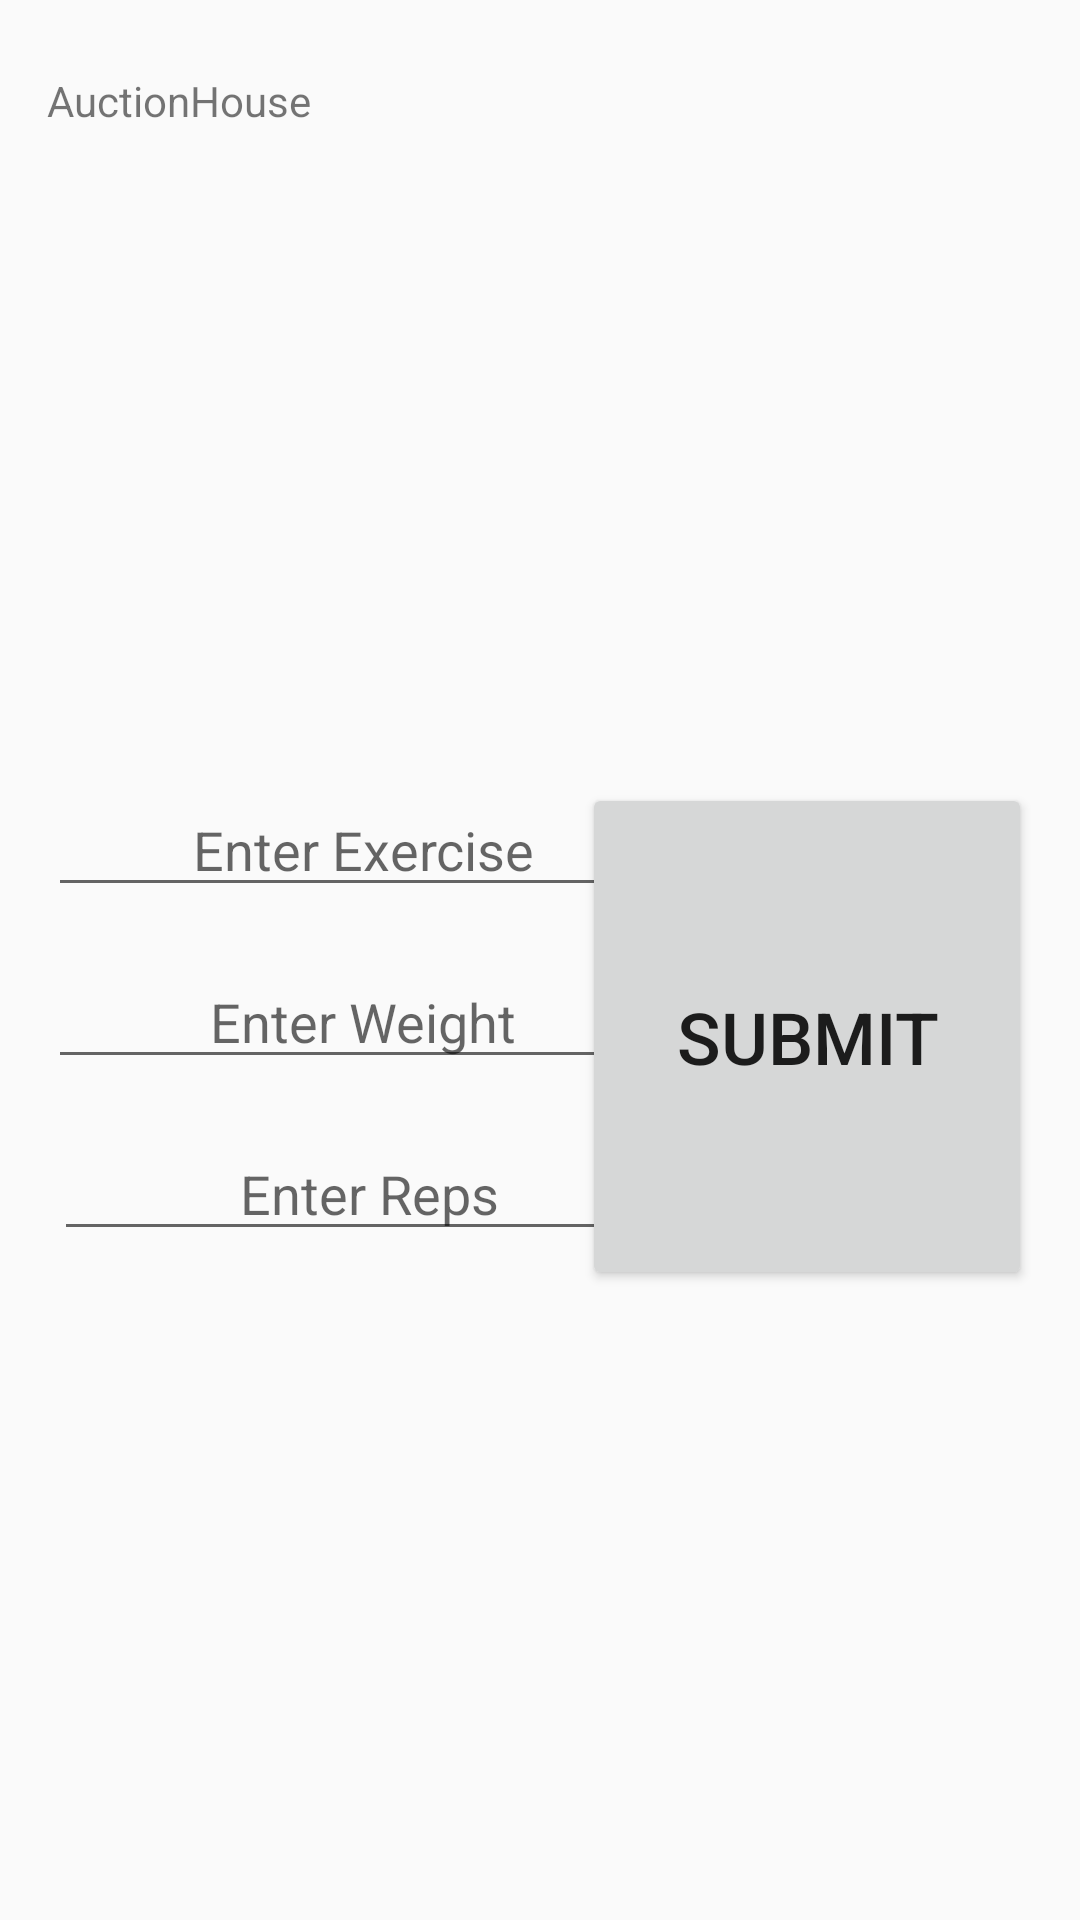

This screen was rendered from an Android layout file. Write that file and the resources it references.
<!-- AndroidManifest.xml: application theme Theme.AuctionHouse -->
<!-- res/layout/activity_item_old.xml -->
<?xml version="1.0" encoding="utf-8"?>
<androidx.constraintlayout.widget.ConstraintLayout
    xmlns:android="http://schemas.android.com/apk/res/android"
    xmlns:app="http://schemas.android.com/apk/res-auto"
    xmlns:tools="http://schemas.android.com/tools"
    android:layout_width="match_parent"
    android:layout_height="match_parent"
    tools:context=".ItemActivity">

    <TextView
        android:id="@+id/DEBUG"
        android:layout_width="277dp"
        android:layout_height="238dp"
        android:layout_marginTop="20dp"
        android:text="debug"
        android:visibility="gone"
        android:textAlignment="center"
        app:layout_constraintEnd_toEndOf="parent"
        app:layout_constraintHorizontal_bias="0.649"
        app:layout_constraintStart_toStartOf="parent"
        app:layout_constraintTop_toBottomOf="@+id/mainSubmitButton" />

    <TextView
        android:id="@+id/mainGymLogDisplay"
        android:layout_width="374dp"
        android:layout_height="221dp"
        android:layout_marginStart="16dp"
        android:layout_marginTop="24dp"
        android:layout_marginEnd="16dp"
        android:fadeScrollbars="true"
        android:scrollbars="vertical"
        android:text="@string/app_name"
        app:layout_constraintEnd_toEndOf="parent"
        app:layout_constraintHorizontal_bias="0.012"
        app:layout_constraintStart_toStartOf="parent"
        app:layout_constraintTop_toTopOf="parent" />

    <EditText
        android:id="@+id/mainExerciseEditText"
        android:layout_width="wrap_content"
        android:layout_height="wrap_content"
        android:layout_marginStart="16dp"
        android:layout_marginTop="16dp"
        android:ems="10"
        android:gravity="center"
        android:hint="@string/mainExerciseHint"
        android:inputType="textPersonName"
        app:layout_constraintStart_toStartOf="parent"
        app:layout_constraintTop_toBottomOf="@+id/mainGymLogDisplay" />

    <EditText
        android:id="@+id/mainWeightEditText"
        android:layout_width="wrap_content"
        android:layout_height="wrap_content"
        android:layout_marginStart="16dp"
        android:layout_marginTop="16dp"
        android:ems="10"
        android:gravity="center"
        android:hint="@string/mainWeightHint"
        android:inputType="numberSigned"
        app:layout_constraintStart_toStartOf="parent"
        app:layout_constraintTop_toBottomOf="@+id/mainExerciseEditText" />

    <EditText
        android:id="@+id/mainRepsEditText"
        android:layout_width="wrap_content"
        android:layout_height="wrap_content"
        android:layout_marginStart="16dp"
        android:layout_marginTop="16dp"
        android:layout_marginEnd="16dp"
        android:ems="10"
        android:gravity="center"
        android:hint="@string/mainRepsHint"
        android:inputType="numberSigned"
        app:layout_constraintEnd_toEndOf="parent"
        app:layout_constraintHorizontal_bias="0.018"
        app:layout_constraintStart_toStartOf="parent"
        app:layout_constraintTop_toBottomOf="@+id/mainWeightEditText" />

    <Button
        android:id="@+id/mainSubmitButton"
        android:layout_width="150dp"
        android:layout_height="169dp"
        android:layout_marginTop="16dp"
        android:layout_marginEnd="16dp"
        android:text="@string/mainSubmitButton"
        android:textSize="24sp"
        app:layout_constraintEnd_toEndOf="parent"
        app:layout_constraintTop_toBottomOf="@+id/mainGymLogDisplay" />


</androidx.constraintlayout.widget.ConstraintLayout>
<!-- resources referenced by this layout -->
<resources>
  <string name="app_name">AuctionHouse</string>
  <string name="mainExerciseHint">Enter Exercise</string>
  <string name="mainRepsHint">Enter Reps</string>
  <string name="mainSubmitButton">Submit</string>
  <string name="mainWeightHint">Enter Weight</string>
  <style name="Theme.AuctionHouse" parent="Base.Theme.AuctionHouse" />
  <style name="Base.Theme.AuctionHouse" parent="Theme.AppCompat.Light.DarkActionBar">
          
          
          <item name="colorPrimary">@color/colorPrimary</item>
          <item name="colorPrimaryDark">@color/colorPrimaryDark</item>
          <item name="colorAccent">@color/colorAccent</item>
      </style>
  <color name="colorPrimary">#6200EE</color>
  <color name="colorPrimaryDark">#3700B3</color>
  <color name="colorAccent">#03DAC5</color>
</resources>
